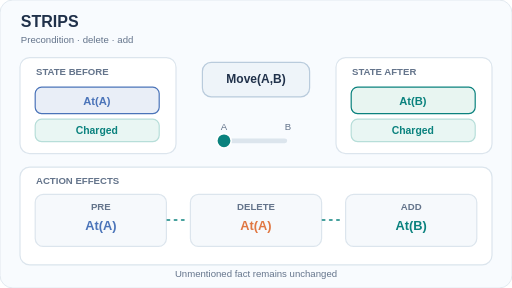
t = 0.00 s
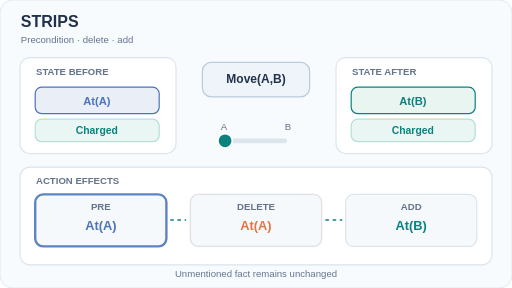
t = 1.50 s
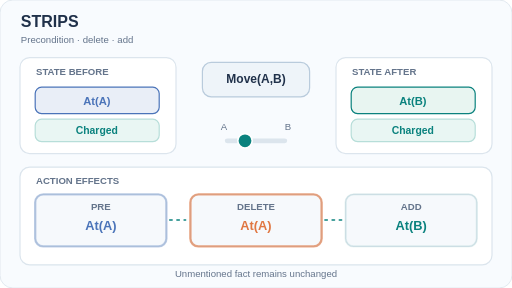
t = 3.35 s
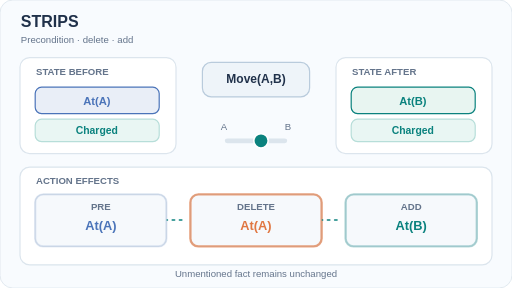
t = 4.70 s
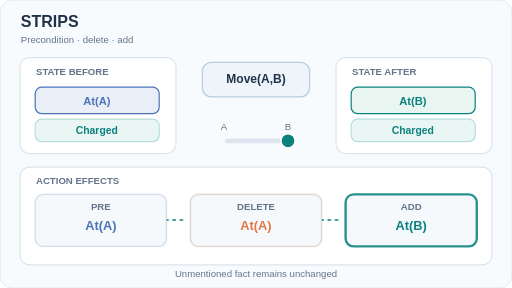
t = 6.80 s
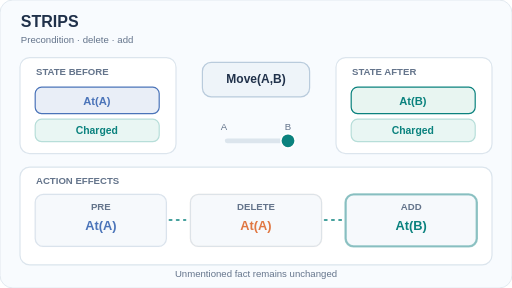
t = 8.30 s

The animated SVG that drew these frames (rendered in a browser with its animation timeline set to each time). Animation: 5 SMIL elements (animate=5); one cycle of 10.00 s, repeats indefinitely.

<svg xmlns="http://www.w3.org/2000/svg" viewBox="0 0 640 360" width="640" height="360" role="img" aria-labelledby="title desc"><title id="title">STRIPS action effects and frame persistence</title><desc id="desc">An applicable Move A to B action removes At(A), adds At(B), and preserves Charged. The moving position and highlighted precondition, deletion and addition are illustrative.</desc><style>@media(prefers-reduced-motion:reduce){.animated{display:none!important}.still-only{display:inline!important}}</style><rect x="0" y="0" width="640" height="360" rx="16" fill="#f8fbfe" stroke="#dce5ed" stroke-width="1" /><text x="26" y="34" text-anchor="start" fill="#20314a" font-family="Arial,Helvetica,sans-serif" font-size="20" font-weight="700">STRIPS</text><text x="26" y="54" text-anchor="start" fill="#64748b" font-family="Arial,Helvetica,sans-serif" font-size="12" font-weight="500">Precondition  ·  delete  ·  add</text><rect x="25" y="72" width="195" height="120" rx="12" fill="#fff" stroke="#dce5ed" stroke-width="1.5" /><rect x="420" y="72" width="195" height="120" rx="12" fill="#fff" stroke="#dce5ed" stroke-width="1.5" /><text x="45" y="94" text-anchor="start" fill="#64748b" font-family="Arial,Helvetica,sans-serif" font-size="12" font-weight="700">STATE BEFORE</text><text x="440" y="94" text-anchor="start" fill="#64748b" font-family="Arial,Helvetica,sans-serif" font-size="12" font-weight="700">STATE AFTER</text><rect x="44" y="109" width="155" height="33" rx="8" fill="#e9eef7" stroke="#4b74b9" stroke-width="1.5" /><text x="121" y="131" text-anchor="middle" fill="#4b74b9" font-family="Arial,Helvetica,sans-serif" font-size="14" font-weight="700">At(A)</text><rect x="44" y="149" width="155" height="28" rx="8" fill="#e9f6f3" stroke="#b7ded9" stroke-width="1.5" /><text x="121" y="168" text-anchor="middle" fill="#0b827e" font-family="Arial,Helvetica,sans-serif" font-size="13" font-weight="700">Charged</text><rect x="439" y="109" width="155" height="33" rx="8" fill="#e8f5f1" stroke="#0b827e" stroke-width="1.5" /><text x="516" y="131" text-anchor="middle" fill="#0b827e" font-family="Arial,Helvetica,sans-serif" font-size="14" font-weight="700">At(B)</text><rect x="439" y="149" width="155" height="28" rx="8" fill="#e9f6f3" stroke="#b7ded9" stroke-width="1.5" /><text x="516" y="168" text-anchor="middle" fill="#0b827e" font-family="Arial,Helvetica,sans-serif" font-size="13" font-weight="700">Charged</text><rect x="253" y="78" width="134" height="43" rx="11" fill="#eef4f9" stroke="#b9cbdc" stroke-width="1.5" /><text x="320" y="104" text-anchor="middle" fill="#20314a" font-family="Arial,Helvetica,sans-serif" font-size="15" font-weight="700">Move(A,B)</text><text x="280" y="162" text-anchor="middle" fill="#64748b" font-family="Arial,Helvetica,sans-serif" font-size="12" font-weight="500">A</text><text x="360" y="162" text-anchor="middle" fill="#64748b" font-family="Arial,Helvetica,sans-serif" font-size="12" font-weight="500">B</text><path d="M284 176 H356" fill="none" stroke="#dce5ed" stroke-width="6" stroke-linecap="round" /><circle cx="286" cy="176" r="9" fill="#0b827e" stroke="white" stroke-width="2"><animate attributeName="cx" values="280;280;315;360;360;280" keyTimes="0;0.14;0.40;0.68;0.88;1" dur="10s" repeatCount="indefinite" /></circle><rect x="25" y="209" width="590" height="122" rx="12" fill="#fff" stroke="#dce5ed" stroke-width="1.5" /><text x="45" y="230" text-anchor="start" fill="#64748b" font-family="Arial,Helvetica,sans-serif" font-size="12" font-weight="700">ACTION EFFECTS</text><rect x="44" y="243" width="164" height="65" rx="10" fill="#f6f9fc" stroke="#dce5ed" stroke-width="1.5" /><text x="126" y="263" text-anchor="middle" fill="#64748b" font-family="Arial,Helvetica,sans-serif" font-size="12" font-weight="700">PRE</text><text x="126" y="287" text-anchor="middle" fill="#4b74b9" font-family="Arial,Helvetica,sans-serif" font-size="16" font-weight="700">At(A)</text><rect x="238" y="243" width="164" height="65" rx="10" fill="#f6f9fc" stroke="#dce5ed" stroke-width="1.5" /><text x="320" y="263" text-anchor="middle" fill="#64748b" font-family="Arial,Helvetica,sans-serif" font-size="12" font-weight="700">DELETE</text><text x="320" y="287" text-anchor="middle" fill="#e07742" font-family="Arial,Helvetica,sans-serif" font-size="16" font-weight="700">At(A)</text><rect x="432" y="243" width="164" height="65" rx="10" fill="#f6f9fc" stroke="#dce5ed" stroke-width="1.5" /><text x="514" y="263" text-anchor="middle" fill="#64748b" font-family="Arial,Helvetica,sans-serif" font-size="12" font-weight="700">ADD</text><text x="514" y="287" text-anchor="middle" fill="#0b827e" font-family="Arial,Helvetica,sans-serif" font-size="16" font-weight="700">At(B)</text><rect class="animated" x="44" y="243" width="164" height="65" rx="10" fill="none" stroke="#4b74b9" stroke-width="3" opacity="0"><animate attributeName="opacity" values="0;0.90;0.15;0.05;0;0" keyTimes="0;0.14;0.40;0.68;0.88;1" dur="10s" repeatCount="indefinite" /></rect><rect class="animated" x="238" y="243" width="164" height="65" rx="10" fill="none" stroke="#e07742" stroke-width="3" opacity="0"><animate attributeName="opacity" values="0;0;0.85;0.10;0;0" keyTimes="0;0.14;0.40;0.68;0.88;1" dur="10s" repeatCount="indefinite" /></rect><rect class="animated" x="432" y="243" width="164" height="65" rx="10" fill="none" stroke="#0b827e" stroke-width="3" opacity="0"><animate attributeName="opacity" values="0;0;0.1;0.85;0.25;0" keyTimes="0;0.14;0.40;0.68;0.88;1" dur="10s" repeatCount="indefinite" /></rect><path class="animated" d="M209 275 H232 M403 275 H427" stroke="#0b827e" stroke-width="2" stroke-linecap="round" stroke-dasharray="3 6"><animate attributeName="stroke-dashoffset" values="18;0" dur="2s" repeatCount="indefinite" /></path><text x="320" y="346" text-anchor="middle" fill="#64748b" font-family="Arial,Helvetica,sans-serif" font-size="12" font-weight="500">Unmentioned fact remains unchanged</text></svg>
